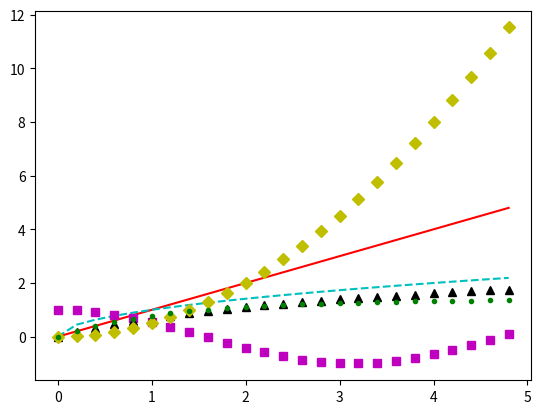

Write the Python code that produced this figure.
import matplotlib.lines
import numpy
from matplotlib import pyplot

for k, v in matplotlib.colors.BASE_COLORS.items():
    print(f"'{k}'\t'{v}'")

for k, v in matplotlib.colors.CSS4_COLORS.items():
    print(f"'{k}'\t'{v}'")

for name, hex in matplotlib.colors.cnames.items():
    print(f"'{name}'\t'{hex}'")

for name, hex in matplotlib.lines.lineMarkers.items():
    print(f"'{name}'\t'{hex}'")

for name, hex in matplotlib.lines.lineStyles.items():
    print(f"'{name}'\t'{hex}'")

print(f"{', '.join(matplotlib.lines.fillStyles)}")

x = numpy.arange(0.0, 5.0, 0.2)
# red dashes, blue squares and green triangles
pyplot.plot(
    # red solid
    x, x, 'r-',
    # cyan broken
    x, numpy.sqrt(x), 'c--',
    # magenta square
    x, numpy.cos(x), 'ms',
    # black triangle
    x, numpy.log1p(x), 'k^',
    # yellow
    x, x ** 2 / 2, 'yD',
    x, numpy.arctan(x), 'g.',

)
pyplot.show()
